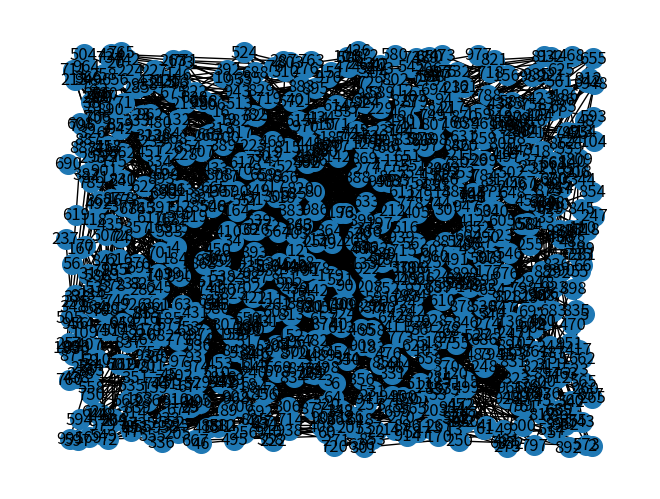

The script that saved this image:
# O objetivo desse código é enxergar a rede gerada pelo chat gpy

# Importa as bibliotecas para vizualização
import networkx as nx
import matplotlib.pyplot as pl
from random import randint

# Variáveis importantes
num_vertices = 1000
num_arestas = 2000
espaco = 1000
arquivo = "export.pl"

# Gera o grafo
def geraVertice(n, s):
    return (n, randint(1, s+1), randint(1, s+1))
def geraAresta(nv, n):
    n1 = n[randint(0,nv-1)]
    n2 = n1
    while n2 == n1:
        n2 = n[randint(0,nv-1)]
    return (n1[0], n2[0], int(abs((n2[1] - n1[1]) + (n2[2] - n1[2])) ** 0.5))

vertices = [geraVertice(i, espaco) for i in range(1, num_vertices+1)]
arestas = set()
while(len(arestas) != 2*num_arestas): 
    aresta = geraAresta(num_vertices, vertices)
    arestas.add(aresta)
    arestas.add((aresta[1], aresta[0], aresta[2]))

# Exporta o grafo em prolog
f = open(arquivo, 'w')
for n in vertices:
    f.write(f"node({n[0]},{n[1]},{n[2]}).\n")
for e in arestas:
    f.write(f"edge({e[0]},{e[1]},{e[2]}).\n")
f.close()

# Cria o grafo
g = nx.Graph()
for n in vertices:
    g.add_node(n[0])
    g.nodes[n[0]]['pos'] = (n[1], n[2])
for e in arestas:
    g.add_edge(e[0], e[1], peso=e[2])
pos = nx.get_node_attributes(g,'pos')

# Desenha o grafo
nx.draw(g, pos, with_labels=True, node_size=200)
pl.show()

print(g.edges)
